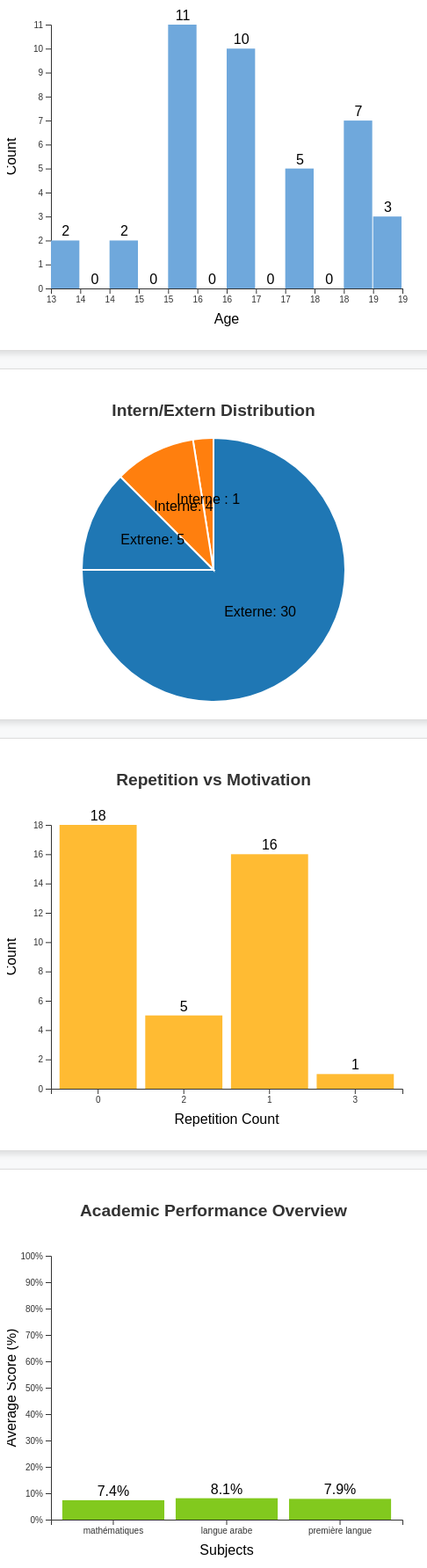
D3 v7 page, settled after 480 driven frames (8 s of simulated time); the page loaded 1 data file(s).


// ── script.js
d3.csv("dataset.csv").then(function(data) {
    // Helper to parse dates
    const parseAge = d => {
      const [day, month, year] = d.Age.split('/').map(Number);
      const birthDate = new Date(year, month - 1, day);
      const today = new Date();
      return today.getFullYear() - birthDate.getFullYear();
    };

    // Process data
    data.forEach(d => {
      d.Age = parseAge(d);
      d["Nombre de répitition"] = +d["Nombre de répitition"];
      d["score en mathématiques"] = +d["score en mathématiques"];
      d["score en langue arabe"] = +d["score en langue arabe"];
      d["score en première langue"] = +d["score en première langue"];
    });

    // Age Distribution Chart
    (function() {
      const width = 400, height = 300, margin = { top: 20, right: 20, bottom: 50, left: 50 };
      const chart = d3.select("#age-chart")
        .append("svg")
        .attr("width", width + margin.left + margin.right)
        .attr("height", height + margin.top + margin.bottom)
        .append("g")
        .attr("transform", `translate(${margin.left}, ${margin.top})`);

      const ages = data.map(d => d.Age);
      const bins = d3.histogram().domain([d3.min(ages), d3.max(ages)]).thresholds(10)(ages);

      const x = d3.scaleLinear().domain([bins[0].x0, bins[bins.length - 1].x1]).range([0, width]);
      const y = d3.scaleLinear().domain([0, d3.max(bins, d => d.length)]).range([height, 0]);

      chart.append("g").call(d3.axisLeft(y).tickFormat(d3.format("d")));
      chart.append("g")
        .attr("transform", `translate(0, ${height})`)
        .call(d3.axisBottom(x).tickFormat(d3.format("d")));

      chart.append("text")
        .attr("x", width / 2)
        .attr("y", height + 40)
        .attr("text-anchor", "middle")
        .text("Age");

      chart.append("text")
        .attr("transform", "rotate(-90)")
        .attr("x", -height / 2)
        .attr("y", -40)
        .attr("text-anchor", "middle")
        .text("Count");

      const bars = chart.selectAll(".bar")
        .data(bins)
        .enter().append("g");

      bars.append("rect")
        .attr("x", d => x(d.x0))
        .attr("y", d => y(d.length))
        .attr("width", d => x(d.x1) - x(d.x0) - 1)
        .attr("height", d => height - y(d.length))
        .attr("fill", "#6fa8dc");

      bars.append("text")
        .attr("x", d => x(d.x0) + (x(d.x1) - x(d.x0)) / 2)
        .attr("y", d => y(d.length) - 5)
        .attr("text-anchor", "middle")
        .text(d => d.length);
    })();

    // Interne Externe Distribution
    (function() {
      const width = 300, height = 300, radius = Math.min(width, height) / 2;
      const chart = d3.select("#school-type-chart")
        .append("svg")
        .attr("width", width)
        .attr("height", height)
        .append("g")
        .attr("transform", `translate(${width / 2}, ${height / 2})`);

      const schoolData = d3.rollups(
        data,
        v => v.length,
        d => d["Interne / Externe"]
      ).map(([key, value]) => ({ type: key, count: value }));

      const color = d3.scaleOrdinal()
        .domain(schoolData.map(d => d.type))
        .range(["#ff7f0e", "#1f77b4"]);

      const pie = d3.pie().value(d => d.count);
      const arc = d3.arc().innerRadius(0).outerRadius(radius);

      chart.selectAll("path")
        .data(pie(schoolData))
        .enter().append("path")
        .attr("d", arc)
        .attr("fill", d => color(d.data.type))
        .attr("stroke", "white")
        .attr("stroke-width", "2px");

      chart.selectAll("text")
        .data(pie(schoolData))
        .enter().append("text")
        .attr("transform", d => `translate(${arc.centroid(d)})`)
        .attr("text-anchor", "middle")
        .text(d => `${d.data.type}: ${d.data.count}`);
    })();

    // Repetition vs Motivation Chart
    (function() {
        const width = 400, height = 300, margin = { top: 20, right: 20, bottom: 50, left: 50 };
        const chart = d3.select("#repetition-motivation-chart")
          .append("svg")
          .attr("width", width + margin.left + margin.right)
          .attr("height", height + margin.top + margin.bottom)
          .append("g")
          .attr("transform", `translate(${margin.left}, ${margin.top})`);
  
        const repetitionData = d3.rollups(
          data,
          v => v.length,
          d => d["Nombre de répitition"]
        ).map(([key, value]) => ({ repetition: key, count: value }));
  
        const x = d3.scaleBand()
          .domain(repetitionData.map(d => d.repetition))
          .range([0, width])
          .padding(0.1);
        const y = d3.scaleLinear()
          .domain([0, d3.max(repetitionData, d => d.count)])
          .range([height, 0]);
  
        chart.append("g").call(d3.axisLeft(y).tickFormat(d3.format("d")));
        chart.append("g")
          .attr("transform", `translate(0, ${height})`)
          .call(d3.axisBottom(x));
  
        chart.append("text")
          .attr("x", width / 2)
          .attr("y", height + 40)
          .attr("text-anchor", "middle")
          .text("Repetition Count");
  
        chart.append("text")
          .attr("transform", "rotate(-90)")
          .attr("x", -height / 2)
          .attr("y", -40)
          .attr("text-anchor", "middle")
          .text("Count");
  
        const bars = chart.selectAll(".bar")
          .data(repetitionData)
          .enter().append("g");
  
        bars.append("rect")
          .attr("x", d => x(d.repetition))
          .attr("y", d => y(d.count))
          .attr("width", x.bandwidth())
          .attr("height", d => height - y(d.count))
          .attr("fill", "#ffbb33");
  
        bars.append("text")
          .attr("x", d => x(d.repetition) + x.bandwidth() / 2)
          .attr("y", d => y(d.count) - 5)
          .attr("text-anchor", "middle")
          .text(d => d.count);
      })();
  
      // Academic Performance Overview Chart
      (function() {
        const width = 400, height = 300, margin = { top: 20, right: 20, bottom: 50, left: 50 };
        const chart = d3.select("#academic-performance-chart")
          .append("svg")
          .attr("width", width + margin.left + margin.right)
          .attr("height", height + margin.top + margin.bottom)
          .append("g")
          .attr("transform", `translate(${margin.left}, ${margin.top})`);
  
        const subjects = ["score en mathématiques", "score en langue arabe", "score en première langue"];
        const averages = subjects.map(subject => ({
          subject: subject,
          avgScore: d3.mean(data, d => d[subject])
        }));
  
        const x = d3.scaleBand()
          .domain(averages.map(d => d.subject))
          .range([0, width])
          .padding(0.1);
        const y = d3.scaleLinear()
          .domain([0, 100])
          .range([height, 0]);
  
        chart.append("g").call(d3.axisLeft(y).tickFormat(d => `${d}%`));
        chart.append("g")
          .attr("transform", `translate(0, ${height})`)
          .call(d3.axisBottom(x).tickFormat(d => d.replace("score en ", "")));
  
        chart.append("text")
          .attr("x", width / 2)
          .attr("y", height + 40)
          .attr("text-anchor", "middle")
          .text("Subjects");
  
        chart.append("text")
          .attr("transform", "rotate(-90)")
          .attr("x", -height / 2)
          .attr("y", -40)
          .attr("text-anchor", "middle")
          .text("Average Score (%)");
  
        const bars = chart.selectAll(".bar")
          .data(averages)
          .enter().append("g");
  
        bars.append("rect")
          .attr("x", d => x(d.subject))
          .attr("y", d => y(d.avgScore))
          .attr("width", x.bandwidth())
          .attr("height", d => height - y(d.avgScore))
          .attr("fill", "#82c91e");
  
        bars.append("text")
          .attr("x", d => x(d.subject) + x.bandwidth() / 2)
          .attr("y", d => y(d.avgScore) - 5)
          .attr("text-anchor", "middle")
          .text(d => `${d.avgScore.toFixed(1)}%`);
      })();
  });


### data: dataset.csv
code, Age, Sexe, problèmes de santé, le travail à la maison, préscolaire, Travail, Interne / Externe, Qualification de la mère, Qualification Du père, Profession de la mère, Profession du père, Divorcé, Mort, aide aux devoirs, Specialté, Nombre de répitition, Score primaire, Score collégial, Score actuel, score en mathématiques, score en langue arabe, score en première langue, Public / Privé
1, 19/1/2010, F, psychique, Oui, Non, Non, Interne, Non, Oui, sans profession, Fqih, Non, Non, Non, collège, 0, 8.75, 16.41, 16.41, 17, 16, 15.34, Public
2, 19/11/2004, M, Non, Non, Non, Non, Externe, Non, Non, sans profession, Agriculture, Non, Non, Oui, collège, 2, 6.45, 4.75, 4.75, 5, 7, 6, public
3, 9/1/2008, M, Non, Non, Non, Non, Externe, Non, Non, sans profession, Agriculture, Non, Non, Non, collège, 2, 6.3, 8.8, 0, 0, 0, 0, public
4, 22/11/2008, M, Non, Non, Non, Non, Externe, Non, Non, sans profession, Agriculture, Non, Non, Non, collège, 1, 5.23, 2.71, 0, 0, 0, 0, public
5, 24/1/2007, M, Non, Non, Non, Non, Externe, Non, Non, sans profession, Agriculture, Non, Non, Non, collège, 1, 6.33, 8.19, 0, 0, 0, 0, public
6, 15/8/2008, M, Non, Non, Non, Non, Externe, Non, Non, sans profession, Commerce, Non, Non, Non, collège, 1, 5.54, 6.65, 0, 0, 0, 0, public
7, 8/6/2008, M, Non, Non, Non, Non, Externe, Non, Non, sans profession, Agriculture, Non, Non, Non, collège, 1, 6.03, 6.5, 6.5, 0, 6.44, 7.3, public
8, 15/11/2005, F, Oui, Oui, Non, Non, Externe, Non, Non, sans profession, Agriculture, Non, Non, Non, collège, 2, 5.95, 6.31, 6.31, 5.33, 4.75, 4.72, public
9, 9/12/2008, M, Non, Non, Non, Non, Interne, Non, Non, sans profession, Agriculture, Non, Non, Non, collège, 1, 6.21, 7.02, 7.02, 6.83, 7.06, 4.1, public
10, 16/7/2009, M, Non, Non, Non, Non, Externe, Non, Non, sans profession, Agriculture, Non, Non, Non, collège, 1, 5.22, 7.9, 7.9, 3.67, 9.12, 5.7, public
11, 18/5/2007, M, Non, Non, Non, Non, Externe, Non, Non, sans profession, Agriculture, Non, Non, Non, collège, 3, 7.1, 6.42, 6.42, 8.67, 2.5, 2.6, public
12, 5/1/2005, M, Non, Non, Non, Non, Externe, Non, Non, sans profession, Agriculture, Non, Non, Non, collège, 2, 6.16, 9.14, 9.14, 6.33, 9.13, 8.7, public
13, 1/8/2005, M, Non, Non, Non, Non, Externe, Non, Non, sans profession, Agriculture, Non, Non, Non, collège, 1, 5.85, 9.67, 9.67, 10.67, 8.66, 9.6, public
14, 18/3/2007, M, Non, Non, Non, Non, Externe, Non, Non, sans profession, Agriculture, Non, Non, Non, collège, 2, 7.32, 9.4, 9.4, 8.67, 8.84, 8.9, public
15, 22/1/2010, F, Non, Non, Non, Non, Externe, Non, Non, sans profession, Agriculture, Non, Non, Non, collège, 1, 5.86, 9.3, 9.3, 9.33, 9.75, 7.95, public
16, 24/3/2009, F, Non, Oui, Non, Non, Externe, Non, Non, sans profession, Agriculture, Non, Non, Non, collège, 1, 6.46, 9.67, 9.67, 7, 10.41, 5.1, public
17, 5/12/2007, M, Non, Non, Non, Non, Externe, Non, Non, sans profession, Agriculture, Non, Non, Non, collège, 1, 6.41, 9.9, 9.9, 10.67, 10, 11.4, public
18, 21/1/2008, M, Non, Non, Non, Non, Externe, Non, Non, sans profession, Agriculture, Non, Non, Non, collège, 1, 7.53, 7.42, 7.42, 5.67, 10.69, 5.9, public
19, 26/7/2007, F, Non, Non, Non, Non, Interne, Non, Non, sans profession, Agriculture, Non, Non, Non, collège, 0, 6.43, 8.78, 8.78, 11.67, 8.06, 10.25, public
20, 23/11/2007, M, Non, Non, Non, Non, Externe, Non, Non, sans profession, Agriculture, Non, Non, Non, collège, 0, 8.05, 8.72, 8.72, 8.67, 10, 9.7, public
21, 30/12/2008, F, Non, Oui, Non, Non, Externe, Non, Non, sans profession, Agriculture, Non, Non, Non, collège, 0, 6.75, 9.08, 9.08, 11, 10, 9.6, public
22, 21/4/2008, F, Non, Non, Non, Non, Externe, Non, Non, sans profession, Agriculture, Non, Non, Non, collège, 0, 6.57, 8.49, 8.49, 6, 8.44, 9.2, public
23, 10/11/2008, M, Non, Non, Non, Non, Interne, Non, Non, sans profession, Agriculture, Non, Non, Non, collège, 0, 7.09, 9.56, 9.56, 11.33, 9.19, 10.1, public
24, 22/5/2007, F, Non, Oui, Non, Non, Extrene, Non, Non, sans profession, Agriculture, Non, Non, Non, collège, 0, 8.03, 9.74, 9.74, 9.5, 10.38, 11.2, public
25, 27/9/2008, M, Non, Non, Non, Non, Extrene, Non, Non, sans profession, Agriculture, Non, Non, Non, collège, 0, 7.27, 9.84, 9.84, 8.67, 10.12, 11.8, public
26, 12/3/2006, M, Non, Non, Non, Non, Extrene, Non, Non, sans profession, Agriculture, Non, Non, Non, collège, 1, 7.21, 9.33, 9.33, 8.33, 8.62, 11.4, public
27, 18/11/2005, M, Non, Non, Non, Non, Extrene, Non, Non, sans profession, Agriculture, Non, Non, Non, collège, 1, 5.56, 8.7, 8.7, 6.33, 10.5, 9.3, public
28, 16/2/2007, M, Non, Non, Non, Non, Extrene, Non, Non, sans profession, Agriculture, Non, Non, Non, collège, 1, 6.63, 8.69, 8.69, 9.75, 7, 5, public
29, 29/11/2005, M, Non, Non, Non, Non, Interne, Non, Non, sans profession, Agriculture, Non, Non, Non, collège, 1, 6.91, 9.72, 9.72, 10.83, 9.53, 10.2, public
30, 22/9/2004, M, Non, Non, Non, Non, Externe, Non, Non, sans profession, Agriculture, Non, Non, Non, collège, 1, 5.43, 9.51, 9.51, 8, 11.09, 10.6, public
31, 29/4/2006, M, Non, Non, Non, Non, Externe, Non, Non, sans profession, Agriculture, Non, Non, Non, collège, 0, 6.98, 8.8, 8.8, 7.67, 7.5, 8.3, public
32, 2/11/2004, M, Non, Non, Non, Non, Externe, Non, Non, sans profession, Agriculture, Non, Non, Non, collège, 0, 7.32, 9.96, 9.96, 7.33, 10.44, 11.4, public
33, 18/3/2007, M, Non, Non, Non, Non, Externe, Non, Non, sans profession, Agriculture, Non, Non, Non, collège, 0, 6.72, 8.07, 8.07, 8.17, 7.53, 7.9, public
34, 20/3/2008, M, Non, Non, Non, Non, Externe, Non, Non, sans profession, Agriculture, Non, Non, Non, collège, 0, 6.91, 8.56, 8.56, 7.83, 9.75, 10.6, public
35, 17/10/2006, F, Non, Non, Non, Non, Externe, Non, Non, sans profession, Agriculture, Non, Non, Non, collège, 0, 5.47, 9.05, 9.05, 8.17, 9.81, 11.3, public
36, 6/9/2006, F, Non, Non, Non, Non, Externe, Non, Non, sans profession, Agriculture, Non, Non, Non, collège, 0, 5.42, 8.85, 5.85, 6.67, 10.88, 9.7, public
37, 23/6/2005, M, Non, Non, Non, Non, Externe, Non, Non, sans profession, décédé, , Oui, Non, collège, 0, 9.41, 9.41, 8, 10, 9.5, 7.25, public
… [head cut at 6 KiB]